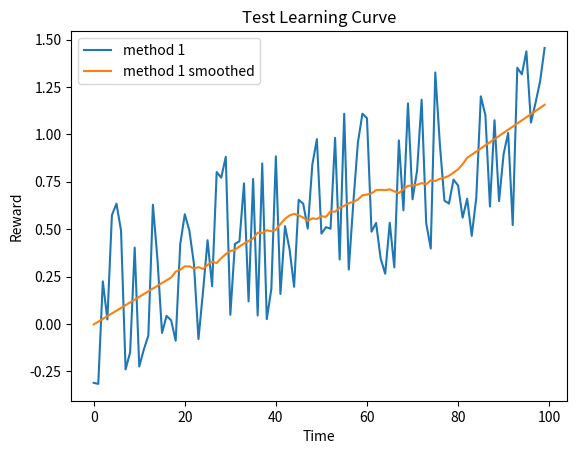
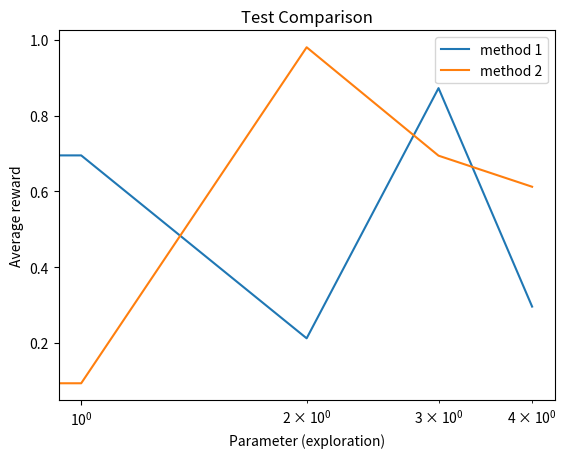

Write the Python code that produced these figures, in order.
#!/usr/bin/env python3
# -*- coding: utf-8 -*-
"""
Bandit environment
Practical for course 'Reinforcement Learning',
Bachelor AI, Leiden University, The Netherlands
2021
[redacted]
"""

import numpy as np
import matplotlib.pyplot as plt
from scipy.signal import savgol_filter


class LearningCurvePlot:

    def __init__(self, title=None):
        self.fig, self.ax = plt.subplots()
        self.ax.set_xlabel('Time')
        self.ax.set_ylabel('Reward')
        if title is not None:
            self.ax.set_title(title)

    def add_curve(self, y, label=None):
        """ y: vector of average reward results
        label: string to appear as label in plot legend """
        if label is not None:
            self.ax.plot(y, label=label)
        else:
            self.ax.plot(y)

    def set_ylim(self, lower, upper):
        self.ax.set_ylim([lower, upper])

    def save(self, name='test.png'):
        """ name: string for filename of saved figure """
        self.ax.legend()
        self.fig.savefig(name, dpi=300)


class ComparisonPlot:

    def __init__(self, title=None):
        self.fig, self.ax = plt.subplots()
        self.ax.set_xlabel('Parameter (exploration)')
        self.ax.set_ylabel('Average reward')
        self.ax.set_xscale('log')
        if title is not None:
            self.ax.set_title(title)

    def add_curve(self, x, y, label=None):
        """ x: vector of parameter values
        y: vector of associated mean reward for the parameter values in x
        label: string to appear as label in plot legend """
        if label is not None:
            self.ax.plot(x, y, label=label)
        else:
            self.ax.plot(x, y)

    def save(self, name='test.png'):
        """ name: string for filename of saved figure """
        self.ax.legend()
        self.fig.savefig(name, dpi=300)


def smooth(y, window, poly=1):
    """
    y: vector to be smoothed
    window: size of the smoothing window """
    return savgol_filter(y, window, poly)


if __name__ == '__main__':
    # Test Learning curve plot
    x = np.arange(100)
    y = 0.01 * x + np.random.rand(100) - 0.4  # generate some learning curve y
    LCTest = LearningCurvePlot(title="Test Learning Curve")
    LCTest.add_curve(y, label='method 1')
    LCTest.add_curve(smooth(y, window=35), label='method 1 smoothed')
    LCTest.save(name='learning_curve_test.png')

    # Test Performance plot
    PerfTest = ComparisonPlot(title="Test Comparison")
    PerfTest.add_curve(np.arange(5), np.random.rand(5), label='method 1')
    PerfTest.add_curve(np.arange(5), np.random.rand(5), label='method 2')
    PerfTest.save(name='comparison_test.png')
